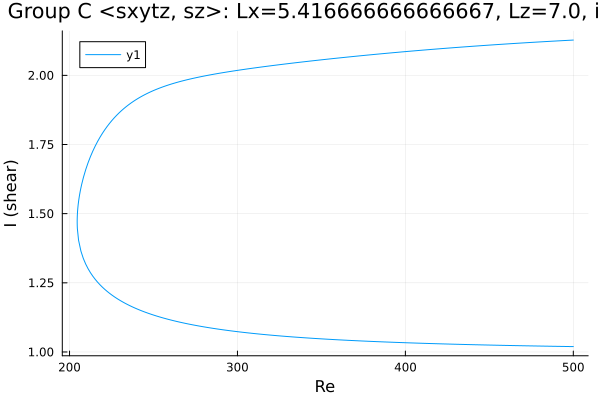

Values plotted in this chart, from the file beside it:
Re, shear
500.0, 2.128
499.7, 2.127
498.3, 2.127
496.8, 2.127
495.4, 2.126
494, 2.126
492.6, 2.125
491.2, 2.125
489.8, 2.124
488.4, 2.124
486.9, 2.123
485.5, 2.123
484.1, 2.122
482.7, 2.122
481.3, 2.121
479.9, 2.121
478.5, 2.12
477, 2.12
475.6, 2.119
474.2, 2.119
472.8, 2.118
471.4, 2.118
470, 2.117
468.6, 2.117
467.1, 2.116
465.7, 2.116
464.3, 2.115
462.9, 2.115
461.5, 2.114
460.1, 2.113
458.7, 2.113
457.3, 2.112
455.8, 2.112
454.4, 2.111
453, 2.111
451.6, 2.11
450.2, 2.109
449.5, 2.109
448.1, 2.109
446.7, 2.108
445.2, 2.107
443.8, 2.107
442.4, 2.106
441, 2.106
439.6, 2.105
438.2, 2.104
436.8, 2.104
435.3, 2.103
433.9, 2.102
432.5, 2.102
431.1, 2.101
429.7, 2.1
428.3, 2.1
426.9, 2.099
425.4, 2.099
424, 2.098
422.6, 2.097
421.2, 2.096
419.8, 2.096
418.4, 2.095
... 428 more rows
